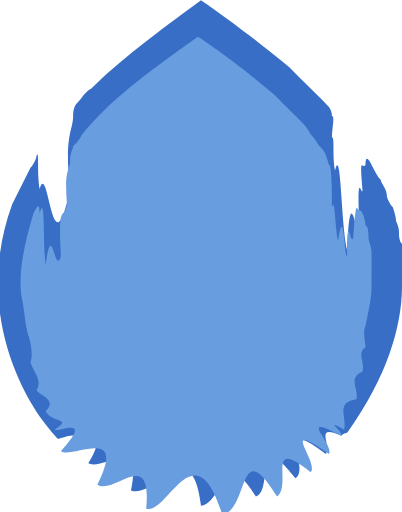
t = 0.00 s
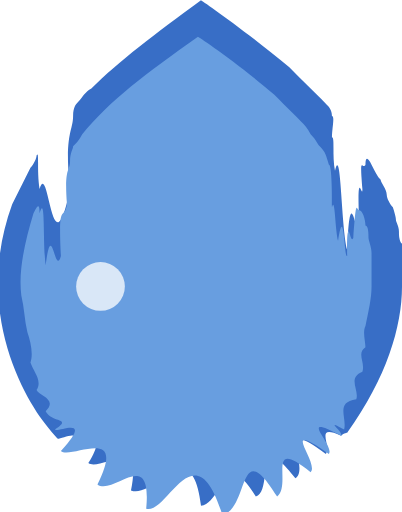
t = 0.15 s
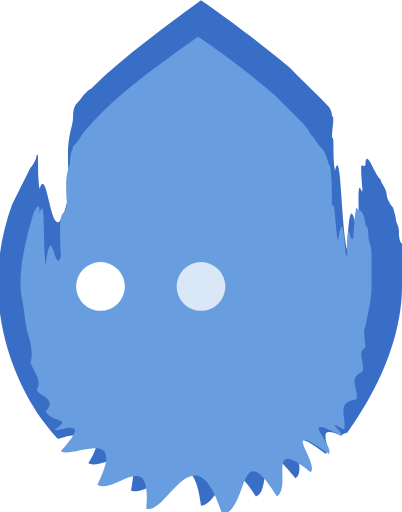
t = 0.35 s
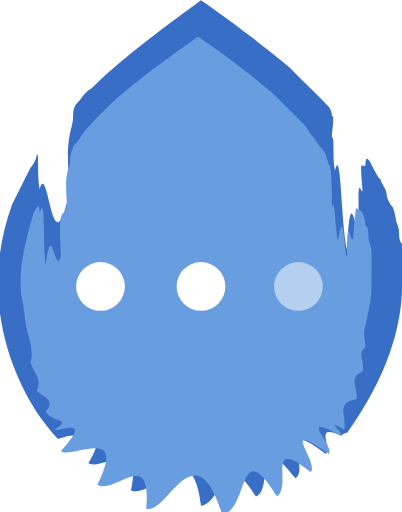
t = 0.50 s
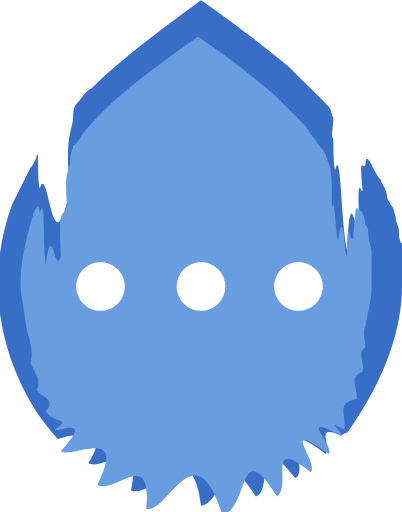
t = 0.70 s
t = 0.85 s: frame unchanged from t = 0.70 s, image omitted

The animated SVG that drew these frames (rendered in a browser with its animation timeline set to each time). Animation: 3 SMIL elements (animate=3); one cycle of 1.00 s, repeats indefinitely.

<?xml version="1.0" encoding="utf-8"?>
<!-- Generator: Adobe Illustrator 18.0.0, SVG Export Plug-In . SVG Version: 6.00 Build 0)  -->
<!DOCTYPE svg PUBLIC "-//W3C//DTD SVG 1.1//EN" "http://www.w3.org/Graphics/SVG/1.1/DTD/svg11.dtd">
<svg version="1.1" id="Layer_1" xmlns="http://www.w3.org/2000/svg" xmlns:xlink="http://www.w3.org/1999/xlink" x="0px" y="0px"
	 viewBox="16 26.6 13.2 16.8" enable-background="new 16 26.6 13.2 16.8" xml:space="preserve">
<path fill="#386EC6" d="M17.9,41c0,0-0.2-0.2-0.5-0.6c-0.8-1.1-2.2-3.8-1-7.1c0.2-0.4,0.4-0.8,0.6-1.2c0.1-0.1,0.2-0.3,0.2-0.4
	c0.1-0.2,0,0.5,0.1,1.1c0.3-1,0.4,2.9,1,0c-0.2-1.8,0.1-1.9,0.1-2.4c0-0.3,0.1-0.4,0.2-0.5c0.1-0.1,0.2-0.3,0.4-0.4
	c0.9-0.9,2.1-1.8,3.6-2.9c0,0,1.2,0.8,2.9,2.2c0.2,0.2,0.4,0.4,0.6,0.6c0.1,0.1,0.2,0.2,0.3,0.3c0.1,0.1,0.2,0.2,0.3,0.3
	c0.1,0.1,0.2,0.2,0.2,0.4c0.1,0,0,0.4,0,0.7c0.1,0,0,0.6,0.1,1.1c0.2-0.9,0.2,1.8,0.4,2.6c0.1-2.5,0.3-0.2,0.4-0.8
	c-0.1-2.1,0.1-0.8,0.1-1.2c-0.1-1.2,0-0.6,0.1-0.8c0-0.3,0.1-0.2,0.2,0c0.1,0.2,0.2,0.4,0.3,0.5c0,0.1,0.2,0.3,0.2,0.5
	c0,0.1,0.1,0.3,0.2,0.4c0,0,0.1,0.3,0.1,0.4c0,0.1,0.1,0.2,0.1,0.4c0,0.1,0,0.3,0.1,0.4c0,0.1,0,0.2,0,0.3c0,0.1,0,0.2,0,0.3
	c0,0.1,0,0.2,0,0.4c0,0.1,0,0.3,0,0.4c0,1.3-0.5,3-1.8,4.8c0,0-0.1,0-0.2,0.1c-0.9-0.4-0.3,0.3-0.5,0.6c-1.7-1.3-0.5,0.5-1,0.8
	c-1.4-1.8-0.7,0.4-1.3,0.6c-1-1.7-1.1,0.2-1.8,0.3c-0.3-2.5-1.5-0.2-2.3-0.5c0.4-1.9-1-0.6-1.4-0.9c0.8-1.3-0.5-0.5-0.6-0.7
	C18.7,40.7,18,41,17.9,41z"/>
<path fill="#689EE0" d="M17.8,40.7c0.6-0.4-0.1-0.2-0.3-0.6c0.4-0.4-0.2-0.5-0.3-0.7c0.2-0.3-0.1-0.6-0.2-0.9c0.1-0.3,0-0.7-0.1-1
	c-0.1-0.4-0.1-0.8-0.2-1.2c-0.1-0.8,0.1-1.7,0.4-2.7c0.1-0.2,0.2-0.4,0.2,0c0.2-0.7,0.1,1,0.2,1.7c0.2-1.6,0.3,0.4,0.5-0.3
	c-0.1-1.9,0.1-1.1,0.2-1.7c-0.1-1.2,0.1-1.1,0.1-1.4c0-0.3,0.1-0.4,0.1-0.5c0.1-0.1,0.2-0.2,0.3-0.4c0.9-1.1,2.1-2,3.8-3.2
	c0,0,1.1,0.7,2.5,1.9c0.1,0.1,0.2,0.2,0.3,0.3c0.1,0.1,0.2,0.2,0.3,0.3c0.1,0.1,0.2,0.2,0.3,0.3c0.1,0.1,0.2,0.2,0.3,0.4
	c0.2,0.2,0.2,0.3,0.3,0.4c0.2,0.2,0.2,0.3,0.3,0.6c0.1,0,0.1,1,0.1,1.4c0.1-0.4,0.1,0.7,0.2,1.1c0.2-1.3,0.2,0.6,0.3,0.5
	c0-1.6,0.1-0.3,0.2-0.6c0.1-1.4,0.1-0.9,0.2-0.9c0.1,0,0.2,0.3,0.2,0.5c0.1,0,0.1,0.3,0.1,0.4c0,0.1,0.1,0.3,0.1,0.5
	c0,0.1,0,0.3,0,0.5c0,0.2,0,0.4,0,0.6c0,0.4-0.1,0.8-0.2,1.3c-0.1,0.2,0,0.5,0,0.7c-0.3,0.2,0,0.5-0.1,0.8c-0.5,0.2-0.1,0.6-0.2,0.9
	c-0.7,0.1-0.3,0.6-0.4,1c-0.7-0.4,0,0.1-0.1,0.2c-1.5-0.8-0.2,0.3-0.4,0.6c-1.7-1.2-0.3,0.3-0.6,0.6c-1.5-1.2-0.6,0.4-1.1,0.8
	c-1.3-2.1-0.9,0.4-1.8,0.6c-0.9-2.9-1.8,0-2.5-0.2c0.2-2.1-1.1-0.4-1.6-0.8c1-2-0.9-0.8-1.2-1.1C19.1,40.2,17.9,40.8,17.8,40.7z"/>
<g>
	<circle fill="#FFFFFF" cx="19.3" cy="36" r="0.8">
	
		<animate  fill="remove" restart="always" calcMode="linear" additive="replace" accumulate="none" repeatCount="indefinite" dur="1s" to="1" from="0" attributeName="opacity" keyTimes="0;0.2;1" values="0;1;1">
		</animate>
	</circle>
	<circle fill="#FFFFFF" cx="22.6" cy="36" r="0.8">
	
		<animate  fill="remove" restart="always" calcMode="linear" additive="replace" accumulate="none" repeatCount="indefinite" dur="1s" to="1" from="0" attributeName="opacity" keyTimes="0;0.2;0.4;1" values="0;0;1;1">
		</animate>
	</circle>
	<circle fill="#FFFFFF" cx="25.8" cy="36" r="0.8">
	
		<animate  fill="remove" restart="always" calcMode="linear" additive="replace" accumulate="none" repeatCount="indefinite" dur="1s" to="1" from="0" attributeName="opacity" keyTimes="0;0.4;0.6;1" values="0;0;1;1">
		</animate>
	</circle>
</g>
</svg>
